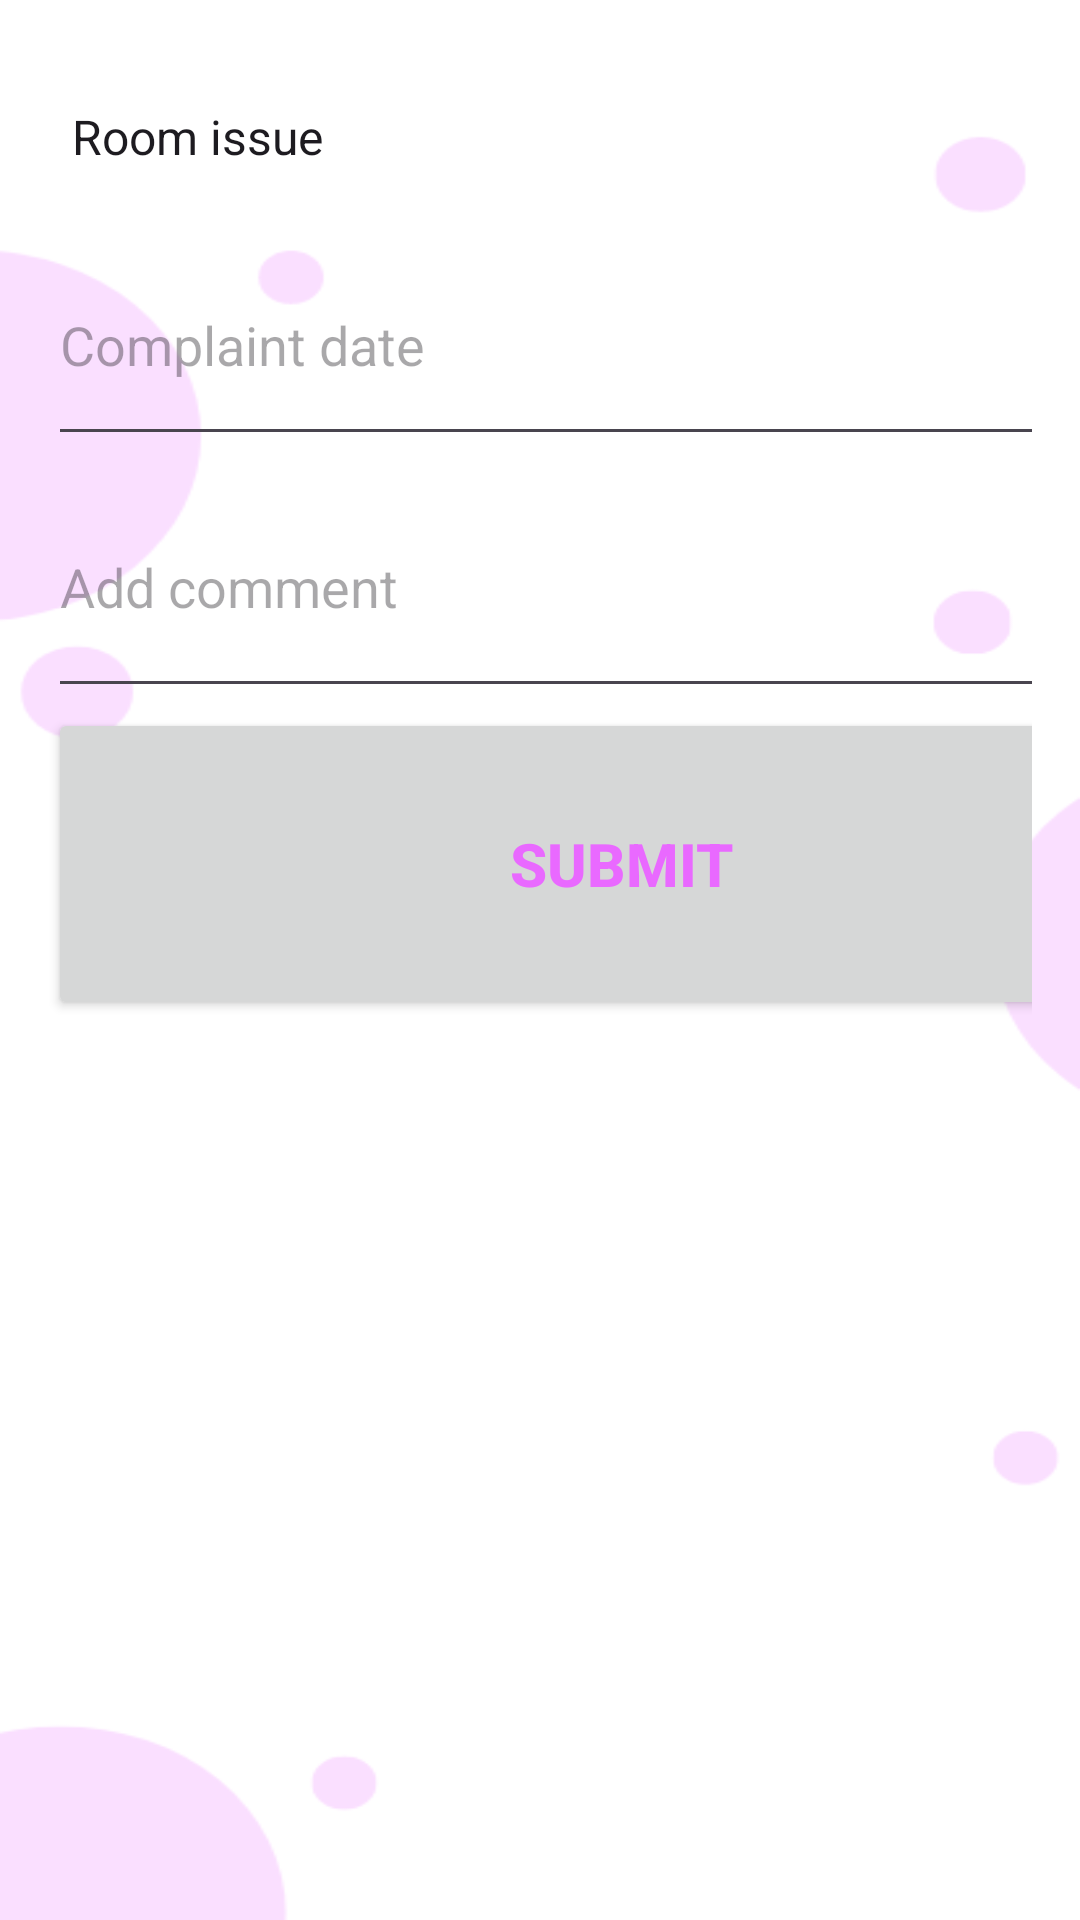

Write the Android layout XML for this screen, with the resource values it uses.
<!-- AndroidManifest.xml: application theme Theme.MyApp -->
<!-- res/layout/activity_complainform.xml -->
<LinearLayout xmlns:android="http://schemas.android.com/apk/res/android"
    xmlns:tools="http://schemas.android.com/tools"
    android:layout_width="match_parent"
    android:layout_height="match_parent"
    android:orientation="vertical"
    android:background="@drawable/dahsboard"
    android:padding="16dp"
    tools:context=".complainform">

  <Spinner
      android:id="@+id/spinnerComplaintType"
      android:layout_width="385dp"
      android:layout_height="59dp"
      android:entries="@array/complaint_types"
      android:prompt="@string/complaint_type_prompt"
      android:spinnerMode="dropdown" />

  <EditText
      android:id="@+id/editTextComplaintDate"
      android:layout_width="385dp"
      android:layout_height="77dp"
      android:hint="@string/complaint_date_hint" />

  <EditText
      android:id="@+id/editTextComment"
      android:layout_width="381dp"
      android:layout_height="84dp"
      android:hint="@string/comment_hint" />

  <Button
      android:id="@+id/btn"
      android:layout_width="383dp"
      android:layout_height="104dp"
      android:text="Submit"
      android:textColor="@color/lightpurp"
      android:textSize="20sp"
      android:textStyle="bold" />

</LinearLayout>
<!-- resources referenced by this layout -->
<resources>
  <string-array name="complaint_types">
          <item>Room issue</item>
          <item>Roommate bully</item>
          <item>Cleanliness problem</item>
          <item>Staff not coordinating</item>
          <item>Other complaint</item>
      </string-array>
  <color name="lightpurp">#E969FF</color>
  <!-- drawable dahsboard: png bitmap (drawable, 10087 bytes) -->
  <string name="comment_hint">Add comment</string>
  <string name="complaint_date_hint">Complaint date</string>
  <string name="complaint_type_prompt">Select complaint type</string>
  <style name="Theme.MyApp" parent="Base.Theme.MyApp" />
  <style name="Base.Theme.MyApp" parent="Theme.Material3.DayNight.NoActionBar">
          <item name="android:statusBarColor">?attr/colorPrimaryVariant</item>
          <item name="colorPrimary">@color/white</item>
          <item name="colorPrimaryVariant">@color/white</item>
          
          
      </style>
  <color name="white">#FFFFFFFF</color>
</resources>
